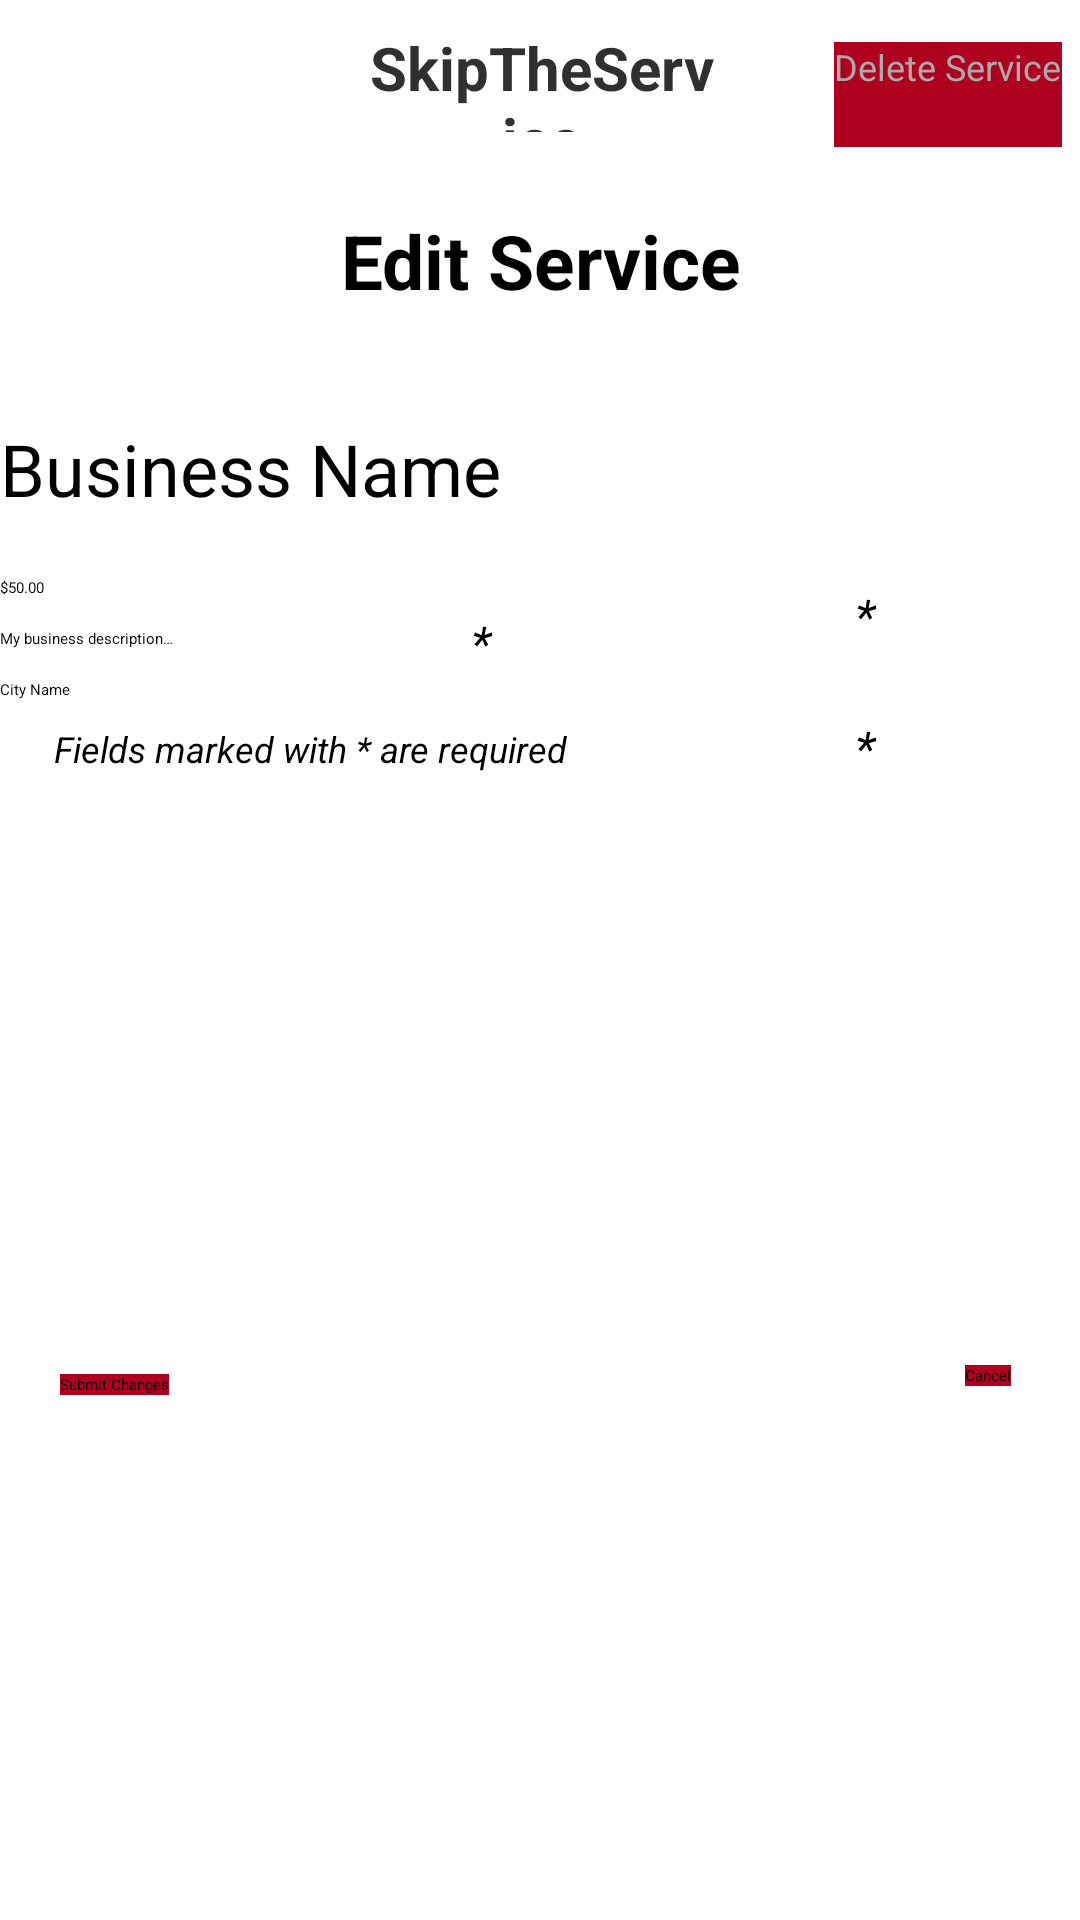

Android layout source for this screen:
<!-- AndroidManifest.xml: application theme Theme.ServicesApp -->
<!-- res/layout/edit_service.xml -->
<?xml version="1.0" encoding="utf-8"?>
<androidx.constraintlayout.widget.ConstraintLayout xmlns:android="http://schemas.android.com/apk/res/android"
    xmlns:app="http://schemas.android.com/apk/res-auto"
    android:layout_width="match_parent"
    android:layout_height="match_parent">

    <RelativeLayout
        android:id="@+id/relative"
        android:layout_width="match_parent"
        android:layout_height="match_parent"
        app:layout_constraintBottom_toBottomOf="parent"
        app:layout_constraintEnd_toEndOf="parent"
        app:layout_constraintHorizontal_bias="1.0"
        app:layout_constraintStart_toStartOf="parent"
        app:layout_constraintTop_toTopOf="parent"
        app:layout_constraintVertical_bias="1.0">

        <TextView
            android:id="@+id/requiredText3"
            android:layout_width="21dp"
            android:layout_height="wrap_content"
            android:layout_below="@+id/newServiceName"
            android:layout_marginStart="0dp"
            android:layout_marginLeft="0dp"
            android:layout_marginTop="22dp"
            android:layout_toEndOf="@+id/newServiceCategory"
            android:layout_toRightOf="@+id/newServiceCategory"
            android:autofillHints=""
            android:ems="10"
            android:gravity="center"
            android:text="@string/asterisk"
            android:textSize="16sp"
            android:textStyle="italic" />

        <TextView
            android:id="@+id/requiredText4"
            android:layout_width="21dp"
            android:layout_height="wrap_content"
            android:layout_below="@+id/newServiceCategory"
            android:layout_marginStart="0dp"
            android:layout_marginLeft="0dp"
            android:layout_marginTop="21dp"
            android:layout_toEndOf="@+id/newServicePrice"
            android:layout_toRightOf="@+id/newServicePrice"
            android:autofillHints=""
            android:ems="10"
            android:gravity="center"
            android:text="@string/asterisk"
            android:textSize="16sp"
            android:textStyle="italic" />

        <TextView
            android:id="@+id/requiredText5"
            android:layout_width="21dp"
            android:layout_height="wrap_content"
            android:layout_below="@+id/newServiceDescription"
            android:layout_marginStart="0dp"
            android:layout_marginLeft="0dp"
            android:layout_marginTop="22dp"
            android:layout_toEndOf="@+id/newServiceLocation"
            android:layout_toRightOf="@+id/newServiceLocation"
            android:autofillHints=""
            android:ems="10"
            android:gravity="center"
            android:text="@string/asterisk"
            android:textSize="16sp"
            android:textStyle="italic" />

        <androidx.appcompat.widget.Toolbar
            android:id="@+id/toolbar2"
            android:layout_width="match_parent"
            android:layout_height="wrap_content"
            android:background="@color/design_default_color_error"
            android:minHeight="?attr/actionBarSize"
            android:theme="?attr/actionBarTheme" />

        <TextView
            android:id="@+id/textView5"
            android:layout_width="166dp"
            android:layout_height="35dp"
            android:layout_alignParentStart="true"
            android:layout_alignParentLeft="true"
            android:layout_alignParentTop="true"
            android:layout_alignParentEnd="true"
            android:layout_alignParentRight="true"
            android:layout_marginStart="123dp"
            android:layout_marginLeft="123dp"
            android:layout_marginTop="9dp"
            android:layout_marginEnd="122dp"
            android:layout_marginRight="122dp"
            android:gravity="center"
            android:text="@string/skiptheservice"
            android:textColor="#303030"
            android:textSize="20sp"
            android:textStyle="bold" />


        <Button
            android:id="@+id/registerButton"
            android:layout_width="wrap_content"
            android:layout_height="wrap_content"
            android:layout_alignParentStart="true"
            android:layout_alignParentLeft="true"
            android:layout_alignParentBottom="true"
            android:layout_marginStart="20dp"
            android:layout_marginLeft="20dp"
            android:layout_marginBottom="175dp"
            android:background="@color/primaryRed"
            android:onClick="registerClicked"
            android:text="@string/register_edit"
            android:textColor="@color/black"
            app:backgroundTint="@color/primaryRed" />

        <Button
            android:id="@+id/cancelButton"
            android:layout_width="wrap_content"
            android:layout_height="wrap_content"
            android:layout_alignParentEnd="true"
            android:layout_alignParentRight="true"
            android:layout_alignParentBottom="true"
            android:layout_marginEnd="23dp"
            android:layout_marginRight="23dp"
            android:layout_marginBottom="178dp"
            android:background="@color/primaryRed"
            android:onClick="cancelClicked"
            android:text="@string/cancel"
            android:textColor="@color/black"
            app:backgroundTint="@color/primaryRed" />

        <Button
            android:id="@+id/deleteServiceButton"
            android:layout_width="wrap_content"
            android:layout_height="35dp"
            android:layout_below="@+id/toolbar2"
            android:layout_alignParentEnd="true"
            android:layout_alignParentRight="true"
            android:layout_marginTop="14dp"
            android:layout_marginEnd="6dp"
            android:layout_marginRight="6dp"
            android:background="@color/primaryRed"
            android:onClick="deleteClicked"
            android:text="@string/delete_service"
            android:textColor="@android:color/darker_gray"
            android:textSize="12sp"
            app:backgroundTint="@color/primaryRed" />

        <TextView
            android:id="@+id/newServiceName"
            android:layout_width="300dp"
            android:layout_height="wrap_content"
            android:layout_below="@+id/containerTitle"
            android:layout_marginTop="35dp"
            android:autofillHints=""
            android:hint="@string/name_placeholder"
            android:textSize="24sp" />

        <Spinner
            android:id="@+id/newServiceCategory"
            android:layout_width="278dp"
            android:layout_height="wrap_content"
            android:layout_below="@+id/newServiceName"
            android:layout_marginTop="10dp"/>

        <EditText
            android:id="@+id/newServicePrice"
            android:layout_width="150dp"
            android:layout_height="wrap_content"
            android:layout_below="@+id/newServiceCategory"
            android:layout_marginTop="10dp"
            android:autofillHints=""
            android:hint="@string/price_placeholder"
            android:inputType="numberDecimal" />

        <EditText
            android:id="@+id/newServiceDescription"
            android:layout_width="278dp"
            android:layout_height="wrap_content"
            android:layout_below="@+id/newServicePrice"
            android:layout_marginTop="10dp"
            android:autofillHints=""
            android:hint="@string/description_placeholder"
            android:inputType="textPersonName" />

        <EditText
            android:id="@+id/newServiceLocation"
            android:layout_width="278dp"
            android:layout_height="wrap_content"
            android:layout_below="@+id/newServiceDescription"
            android:layout_marginTop="10dp"
            android:autofillHints=""
            android:hint="@string/location_placeholder"
            android:inputType="textPersonName" />

        <TextView
            android:id="@+id/containerTitle"
            android:layout_width="320dp"
            android:layout_height="35dp"
            android:layout_below="@+id/toolbar2"
            android:layout_alignParentStart="true"
            android:layout_alignParentLeft="true"
            android:layout_alignParentEnd="true"
            android:layout_alignParentRight="true"
            android:layout_marginStart="82dp"
            android:layout_marginLeft="82dp"
            android:layout_marginTop="70dp"
            android:layout_marginEnd="82dp"
            android:layout_marginRight="82dp"
            android:autofillHints=""
            android:ems="10"
            android:gravity="center"
            android:text="@string/edit_service_header"
            android:textSize="25sp"
            android:textStyle="bold" />

        <TextView
            android:id="@+id/requiredText"
            android:layout_width="207dp"
            android:layout_height="wrap_content"
            android:layout_below="@+id/newServiceLocation"
            android:layout_marginTop="8dp"
            android:autofillHints=""
            android:ems="10"
            android:gravity="center"
            android:text="@string/required_fields"
            android:textSize="12sp"
            android:textStyle="italic" />

    </RelativeLayout>
</androidx.constraintlayout.widget.ConstraintLayout>
<!-- resources referenced by this layout -->
<resources>
  <color name="primaryRed">@color/design_default_color_error</color>
  <string name="asterisk">*</string>
  <string name="cancel">Cancel</string>
  <string name="delete_service">Delete Service</string>
  <string name="description_placeholder">My business description…</string>
  <string name="edit_service_header">Edit Service Details</string>
  <string name="location_placeholder">City Name</string>
  <string name="name_placeholder">Business Name</string>
  <string name="price_placeholder">$50.00</string>
  <string name="register_edit">Submit Changes</string>
  <string name="required_fields">Fields marked with * are required</string>
  <string name="skiptheservice">SkipTheService</string>
  <!-- not gathered from this repository: default colours our renderer supplied (Android Studio template values) -->
  <color name="black">#FF000000</color>
</resources>
